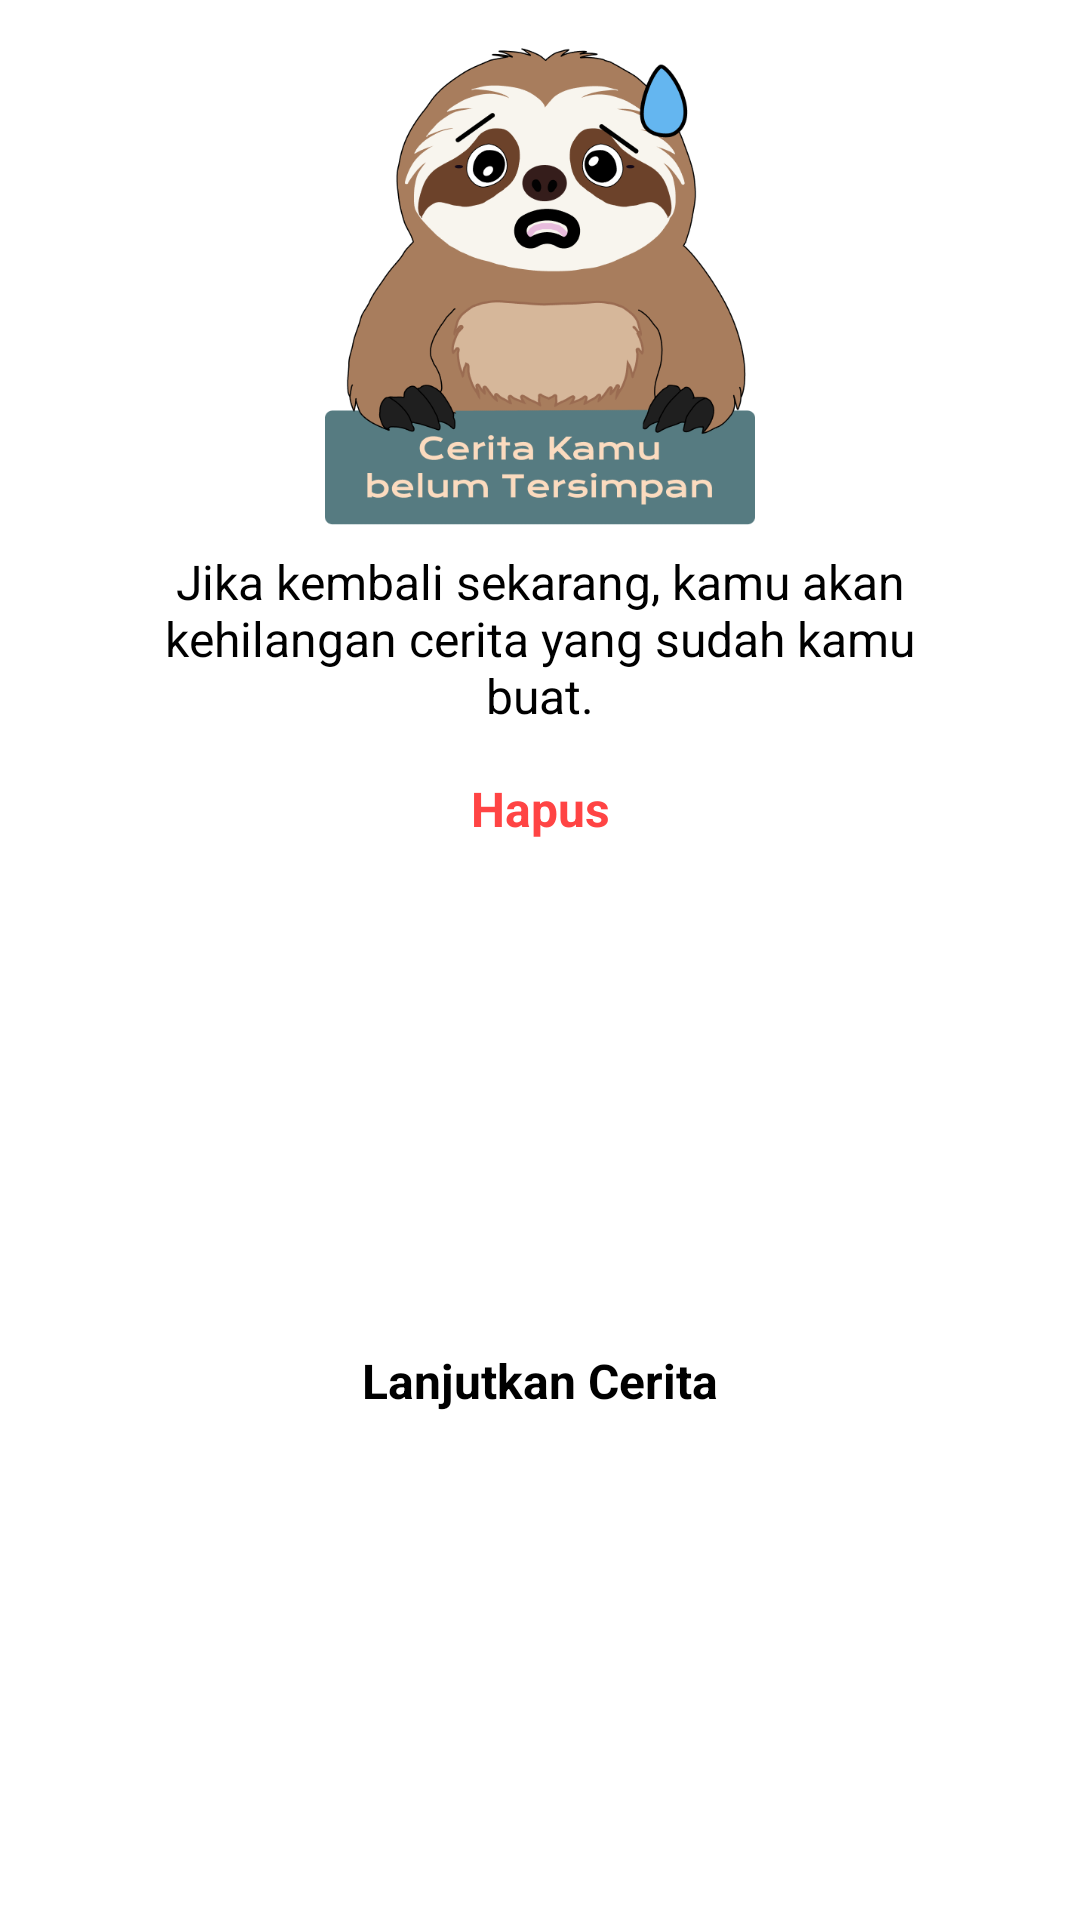

Here is an Android app screen rendered from its layout file. Give the layout XML and the strings, colors and styles it references.
<!-- AndroidManifest.xml: application theme Theme.BuddyApp -->
<!-- res/layout/alert_back_journal_dialog.xml -->
<?xml version="1.0" encoding="utf-8"?>
<androidx.constraintlayout.widget.ConstraintLayout xmlns:android="http://schemas.android.com/apk/res/android"
    android:layout_width="328dp"
    android:layout_height="343dp"
    xmlns:app="http://schemas.android.com/apk/res-auto"
    android:padding="16dp"
    android:background="@drawable/ad_rounded">

    <ImageView
        android:id="@+id/iv_buddy_alert"
        android:layout_width="144dp"
        android:layout_height="159dp"
        android:contentDescription="@string/journal_not_saved"
        app:layout_constraintTop_toTopOf="parent"
        app:layout_constraintStart_toStartOf="parent"
        app:layout_constraintEnd_toEndOf="parent"
        android:src="@drawable/alert_journal_not_saved"/>

    <TextView
        android:id="@+id/tv_alert_description"
        android:layout_width="0dp"
        android:layout_height="wrap_content"
        android:text="@string/back_alert_description"
        android:textSize="16sp"
        android:textColor="@color/black"
        android:textAlignment="center"
        android:layout_marginStart="24dp"
        android:layout_marginEnd="24dp"
        app:layout_constraintTop_toBottomOf="@id/iv_buddy_alert"
        app:layout_constraintStart_toStartOf="parent"
        app:layout_constraintEnd_toEndOf="parent"
        android:paddingTop="8dp"/>

    <TextView
        android:id="@+id/btn_delete"
        android:layout_width="wrap_content"
        android:layout_height="wrap_content"
        android:text="@string/option_delete_yes"
        android:textStyle="bold"
        android:textSize="16sp"
        android:layout_marginTop="16dp"
        android:textColor="@android:color/holo_red_light"
        app:layout_constraintTop_toBottomOf="@id/tv_alert_description"
        app:layout_constraintStart_toStartOf="parent"
        app:layout_constraintEnd_toEndOf="parent"/>

    <TextView
        android:id="@+id/btn_cancel"
        android:layout_width="wrap_content"
        android:layout_height="wrap_content"
        android:text="@string/continue_journal"
        android:textAllCaps="false"
        android:textStyle="bold"
        android:textSize="16sp"
        android:textColor="@color/black"
        android:layout_marginTop="16dp"
        app:layout_constraintTop_toBottomOf="@id/btn_delete"
        app:layout_constraintStart_toStartOf="parent"
        app:layout_constraintEnd_toEndOf="parent"
        app:layout_constraintBottom_toBottomOf="parent"/>

</androidx.constraintlayout.widget.ConstraintLayout>
<!-- resources referenced by this layout -->
<resources>
  <color name="black">#FF000000</color>
  <!-- drawable ad_rounded (drawable) -->
  <?xml version="1.0" encoding="utf-8"?>
  <shape xmlns:android="http://schemas.android.com/apk/res/android">
      <solid android:color="@android:color/white" />
      <corners android:radius="36dp"/>
  </shape>
  <!-- drawable alert_journal_not_saved: png bitmap (drawable, 55437 bytes) -->
  <string name="back_alert_description">Jika kembali sekarang, kamu akan kehilangan cerita yang sudah kamu buat.</string>
  <string name="continue_journal">Lanjutkan Cerita</string>
  <string name="journal_not_saved">Journal Belum Tersimpan</string>
  <string name="option_delete_yes">Hapus</string>
  <style name="Theme.BuddyApp" parent="Theme.MaterialComponents.DayNight">
          
          <item name="android:statusBarColor">@color/blue</item>
          <item name="colorPrimary">@color/white</item>
          <item name="android:textColorPrimary">@color/blue</item>
          <item name="android:textColorSecondary">@color/orange</item>
          <item name="colorOnPrimary">@color/blue</item>
      </style>
  <color name="blue">#567B81</color>
  <color name="white">#FFFFFFFF</color>
  <color name="orange">#CD722B</color>
</resources>
